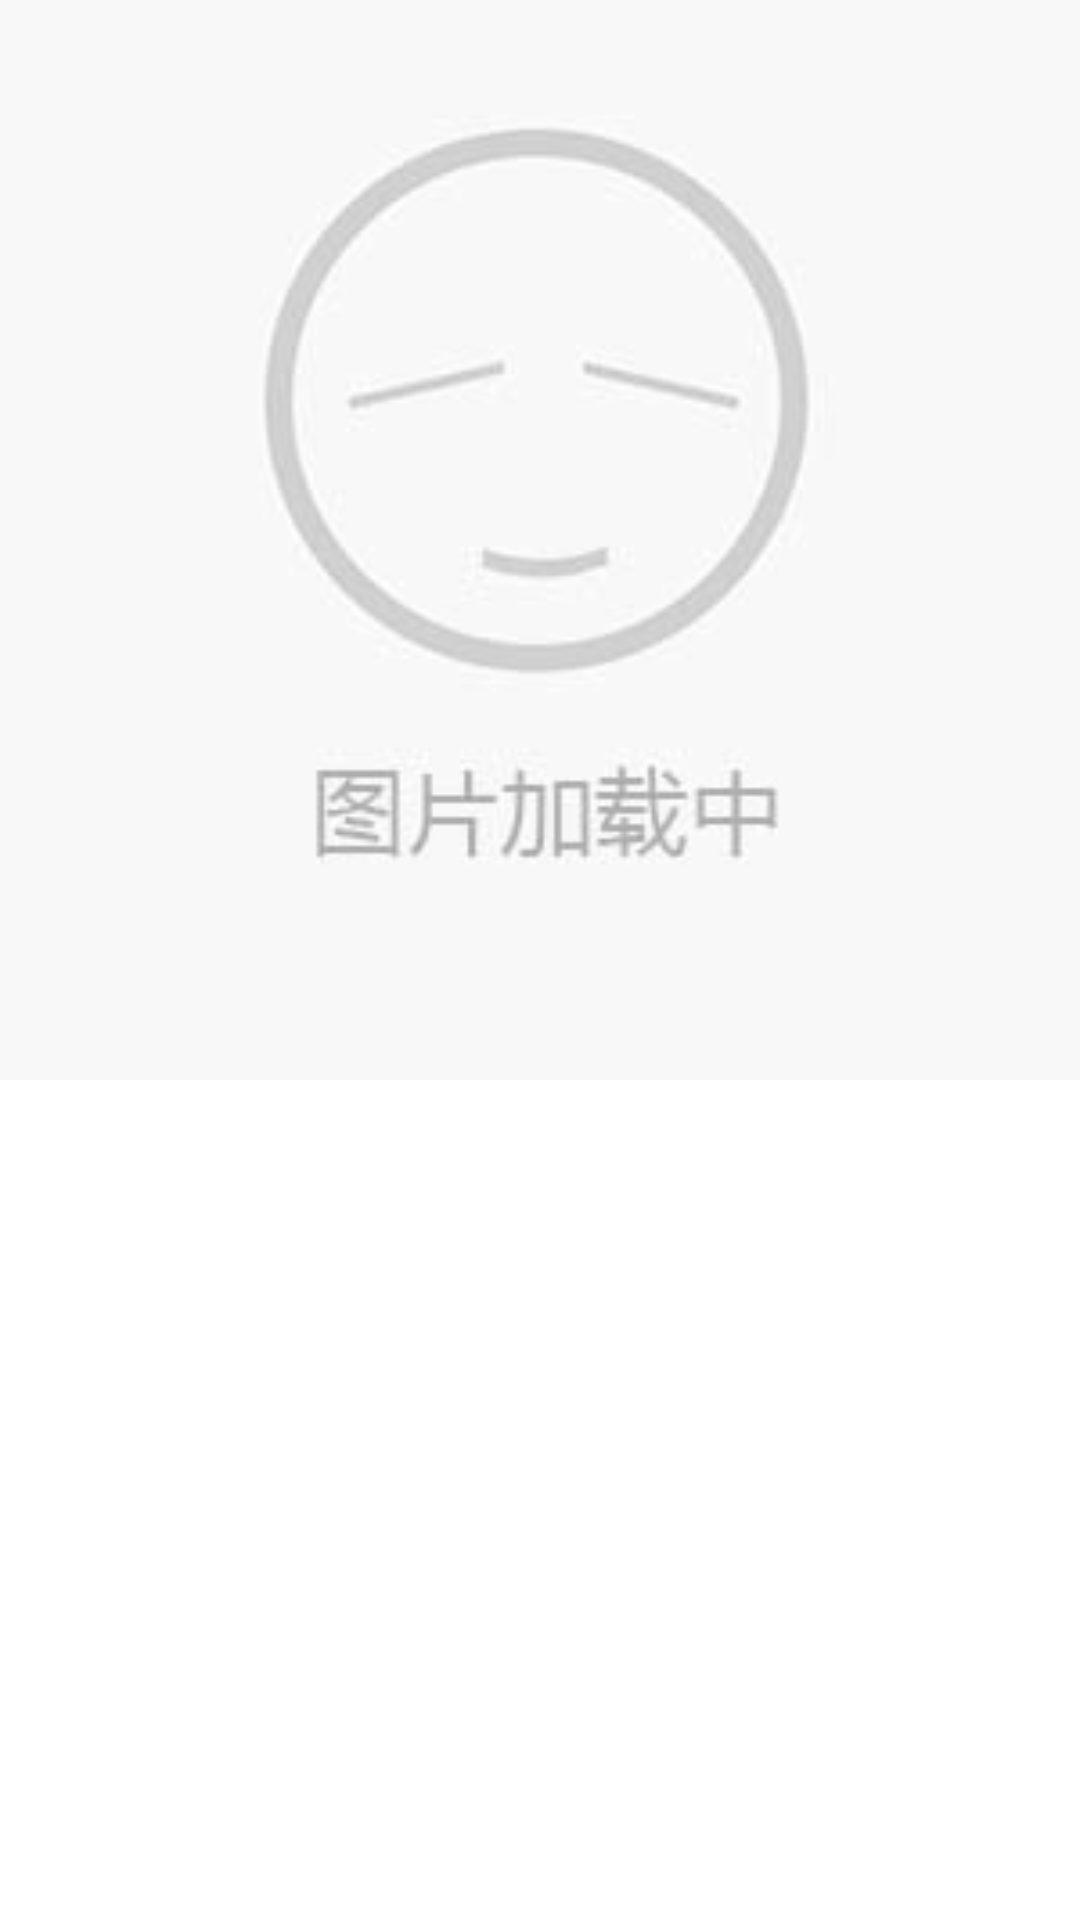

Produce the Android XML layout that renders to this screen, including the resource entries it uses.
<!-- AndroidManifest.xml: application theme AppTheme -->
<!-- res/layout/article_listview_header.xml -->
<RelativeLayout xmlns:android="http://schemas.android.com/apk/res/android"
    android:id="@+id/content_content"
    android:layout_width="match_parent"
    android:layout_height="wrap_content"
    android:background="#ffffff" >

    

    <ImageView
        android:src="@drawable/im_loading"
        android:id="@+id/item_imageview"
        android:layout_alignParentTop="true"
        android:layout_width="match_parent"
        android:adjustViewBounds="true"
        android:layout_height="wrap_content" />
    <TextView
        android:id="@+id/item_title"
        android:lineSpacingMultiplier="1.05"
        android:padding="8dp"
        android:ellipsize="end"
        android:layout_marginBottom="8dp"
        android:layout_below="@id/item_imageview"
        android:maxLines="3"
        android:textColor="#343434"
        android:layout_centerVertical="true"
        android:textSize="21sp"
        android:layout_width="match_parent"
        android:layout_height="wrap_content" />
    <TextView
        android:id="@+id/item_xiangqin"
        android:lineSpacingMultiplier="1.05"
        android:padding="8dp"
        android:ellipsize="end"
        android:layout_marginBottom="8dp"
        android:layout_below="@id/item_title"
        android:textColor="#808080"
        android:layout_centerVertical="true"
        android:textSize="19sp"
        android:layout_width="match_parent"
        android:layout_height="wrap_content" />

</RelativeLayout>
<!-- resources referenced by this layout -->
<resources>
  <!-- drawable im_loading: jpg bitmap (drawable, 24190 bytes) -->
  <style name="AppTheme" parent="Theme.AppCompat.Light.DarkActionBar">
          
          <item name="colorPrimary">@color/colorPrimary</item>
          <item name="colorPrimaryDark">@color/colorPrimaryDark</item>
          <item name="colorAccent">@color/colorAccent</item>
      </style>
  <color name="colorPrimary">#3F51B5</color>
  <color name="colorPrimaryDark">#303F9F</color>
  <color name="colorAccent">#FF4081</color>
</resources>
